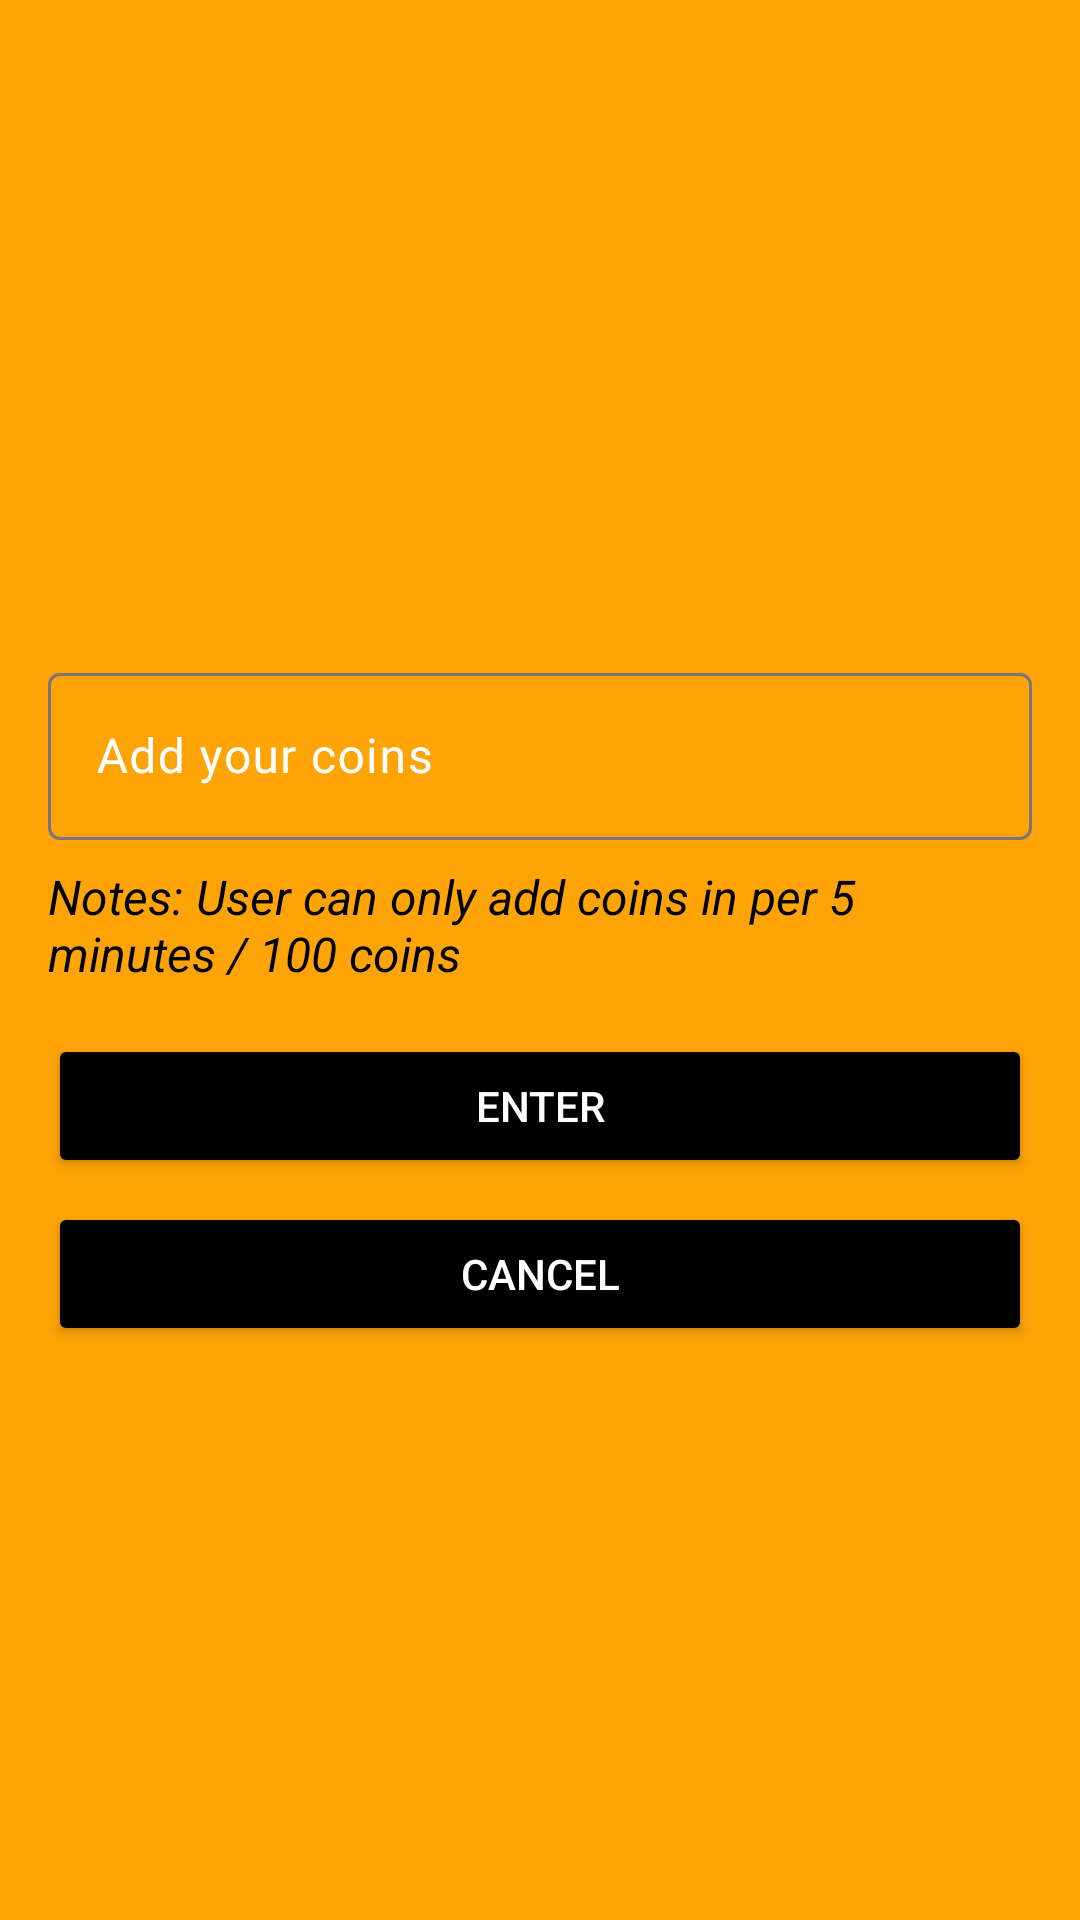

The Android layout XML behind this screen, and the referenced resources:
<!-- AndroidManifest.xml: application theme Theme.Car_racing_betting_game_mobile -->
<!-- res/layout/modal_addcoin.xml -->
<?xml version="1.0" encoding="utf-8"?>
<LinearLayout xmlns:android="http://schemas.android.com/apk/res/android"
    xmlns:app="http://schemas.android.com/apk/res-auto"
    android:layout_width="match_parent"
    android:layout_height="wrap_content"
    android:background="#FFA407"
    android:orientation="vertical"
    android:padding="16dp">

    <ImageView
        android:layout_width="363dp"
        android:layout_height="203dp"
        android:src="@drawable/debitcard" />

    <TextView
        android:id="@+id/countdownTextView"
        android:layout_width="379dp"
        android:layout_height="wrap_content"
        android:layout_centerHorizontal="true"
        android:padding="16dp"
        android:textAlignment="center"
        android:text="Remaining time: 1 minutes"
        android:visibility="gone"
        android:textColor="@color/white"
        android:textSize="18sp" />

    <com.google.android.material.textfield.TextInputLayout
        android:layout_width="match_parent"
        android:layout_height="wrap_content"
        android:hint="Add your coins"
        android:textColorHint="@color/white">

        <com.google.android.material.textfield.TextInputEditText
            android:id="@+id/txtAddCoin"
            android:layout_width="match_parent"
            android:layout_height="wrap_content" />
    </com.google.android.material.textfield.TextInputLayout>

    <TextView
        android:layout_width="match_parent"
        android:layout_height="wrap_content"
        android:layout_marginTop="8dp"
        android:text="Notes: User can only add coins in per 5 minutes / 100 coins"
        android:textColor="@color/black"
        android:textSize="16sp"
        android:textStyle="italic" />


    <Button
        android:id="@+id/enterButton"
        android:layout_width="match_parent"
        android:layout_height="wrap_content"
        android:layout_marginTop="16dp"
        android:backgroundTint="@color/black"
        android:text="Enter"
        android:textColor="@color/white" />

    <Button
        android:id="@+id/cancelButton"
        android:layout_width="match_parent"
        android:layout_height="wrap_content"
        android:layout_marginTop="8dp"
        android:backgroundTint="@color/black"
        android:text="Cancel"
        android:textColor="@color/white" />
</LinearLayout>
<!-- resources referenced by this layout -->
<resources>
  <color name="black">#FF000000</color>
  <color name="white">#FFFFFFFF</color>
  <style name="Theme.Car_racing_betting_game_mobile" parent="Base.Theme.Car_racing_betting_game_mobile" />
  git
  <style name="Base.Theme.Car_racing_betting_game_mobile" parent="Theme.Material3.DayNight.NoActionBar">
          
          
      </style>
</resources>
